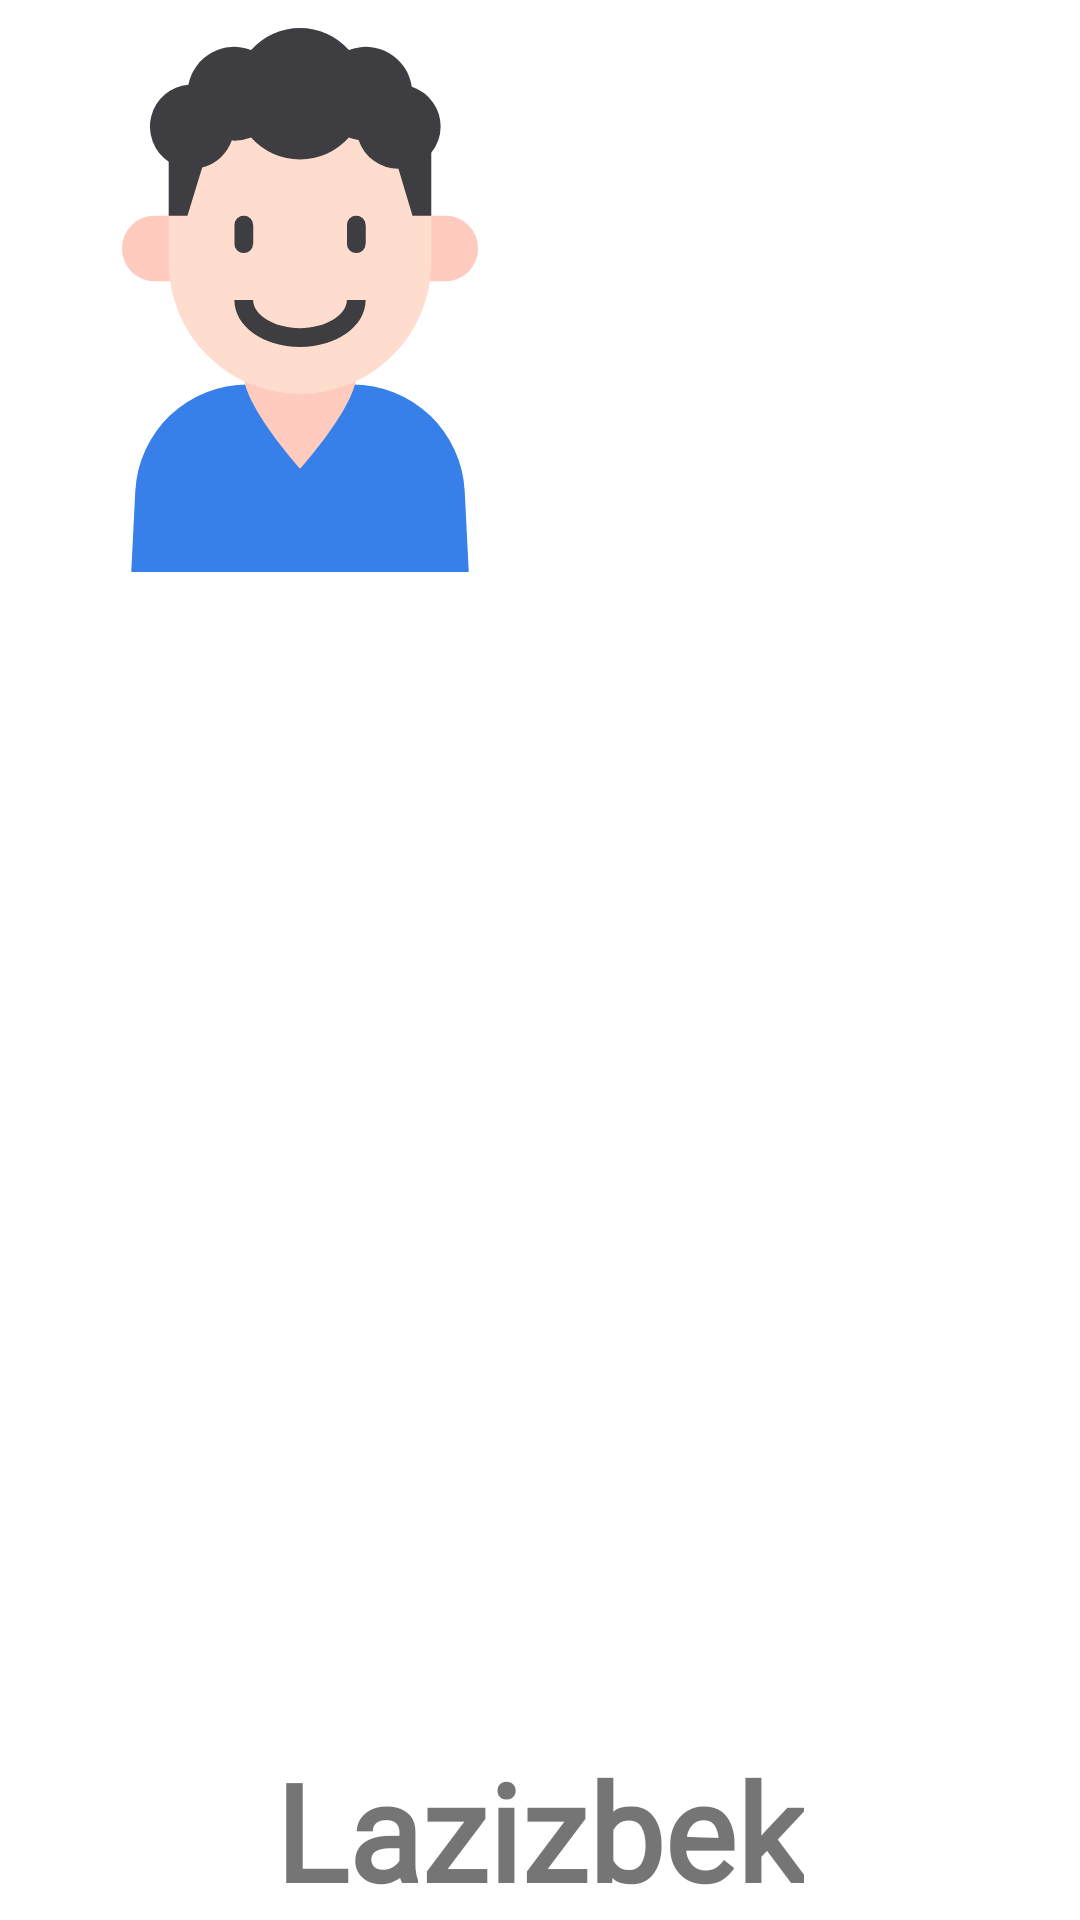

This screen was rendered from an Android layout file. Write that file and the resources it references.
<!-- AndroidManifest.xml: application theme Theme.D2Lesson45 -->
<!-- res/layout/four_activity.xml -->
<?xml version="1.0" encoding="utf-8"?>
<FrameLayout xmlns:android="http://schemas.android.com/apk/res/android"
    android:layout_width="200dp"
    android:layout_height="200dp"
    android:orientation="vertical">

    <ImageView
        android:layout_width="200dp"
        android:layout_height="200dp"
        android:src="@drawable/ic_lazizbek"
        />

    <TextView
        android:layout_width="wrap_content"
        android:layout_height="wrap_content"
        android:layout_gravity="bottom|center_horizontal"
        android:fontFamily="@font/poppins"
        android:text="Lazizbek"
        android:textStyle="bold"
        android:textSize="45sp" />



</FrameLayout>
<!-- resources referenced by this layout -->
<resources>
  <!-- drawable ic_lazizbek (drawable) -->
  <vector xmlns:android="http://schemas.android.com/apk/res/android"
      android:width="32dp"
      android:height="32dp"
      android:viewportWidth="64"
      android:viewportHeight="64">
    <path
        android:pathData="M19,30H16.5A3.5,3.5 0,0 1,13 26.5h0A3.5,3.5 0,0 1,16.5 23H19Z"
        android:fillColor="#ffcbbe"/>
    <path
        android:pathData="M45,30h2.5A3.5,3.5 0,0 0,51 26.5h0A3.5,3.5 0,0 0,47.5 23H45Z"
        android:fillColor="#ffcbbe"/>
    <path
        android:pathData="M50,61H14l0.43,-8.6A12,12 0,0 1,26.415 41h11.17A12,12 0,0 1,49.57 52.4Z"
        android:fillColor="#3780ea"/>
    <path
        android:pathData="M38,40c0,3.314 -6,10 -6,10s-6,-6.686 -6,-10a6,6 0,0 1,12 0Z"
        android:fillColor="#ffcbbe"/>
    <path
        android:pathData="M32,42h0A14,14 0,0 1,18 28V15l6,-5H40l6,5V28A14,14 0,0 1,32 42Z"
        android:fillColor="#ffddce"/>
    <path
        android:pathData="M47,13.5a4.487,4.487 0,0 0,-3.075 -4.248,4.948 4.948,0 0,0 -6.709,-3.909 6.977,6.977 0,0 0,-10.432 0,4.96 4.96,0 0,0 -6.687,3.7 4.483,4.483 0,0 0,-2.1 8.2V23h2l1.572,-5.144a4.5,4.5 0,0 0,3.161 -2.883c0.09,0 0.176,0.027 0.267,0.027a4.963,4.963 0,0 0,1.784 -0.343,6.977 6.977,0 0,0 10.432,0 4.973,4.973 0,0 0,1.036 0.268A4.487,4.487 0,0 0,42.5 18L44,23h2V16.3A4.46,4.46 0,0 0,47 13.5Z"
        android:fillColor="#3e3d42"/>
    <path
        android:pathData="M26,27a1,1 0,0 0,1 -1V24a1,1 0,0 0,-2 0v2A1,1 0,0 0,26 27Z"
        android:fillColor="#3e3d42"/>
    <path
        android:pathData="M38,27a1,1 0,0 0,1 -1V24a1,1 0,0 0,-2 0v2A1,1 0,0 0,38 27Z"
        android:fillColor="#3e3d42"/>
    <path
        android:pathData="M39,32H37c0,1.626 -2.29,3 -5,3s-5,-1.374 -5,-3H25c0,2.8 3.075,5 7,5S39,34.8 39,32Z"
        android:fillColor="#3e3d42"/>
  </vector>
  <style name="Theme.D2Lesson45" parent="Theme.MaterialComponents.DayNight.DarkActionBar">
          
          <item name="colorPrimary">@color/purple_500</item>
          <item name="colorPrimaryVariant">@color/purple_700</item>
          <item name="colorOnPrimary">@color/white</item>
          
          <item name="colorSecondary">@color/teal_200</item>
          <item name="colorSecondaryVariant">@color/teal_700</item>
          <item name="colorOnSecondary">@color/black</item>
          
          <item name="android:statusBarColor">?attr/colorPrimaryVariant</item>
          
      </style>
  <!-- not gathered from this repository: default colours our renderer supplied (Android Studio template values) -->
  <color name="purple_500">#FF6200EE</color>
  <color name="purple_700">#FF3700B3</color>
  <color name="teal_200">#FF03DAC5</color>
  <color name="teal_700">#FF018786</color>
  <color name="black">#FF000000</color>
  <color name="white">#FFFFFFFF</color>
</resources>
